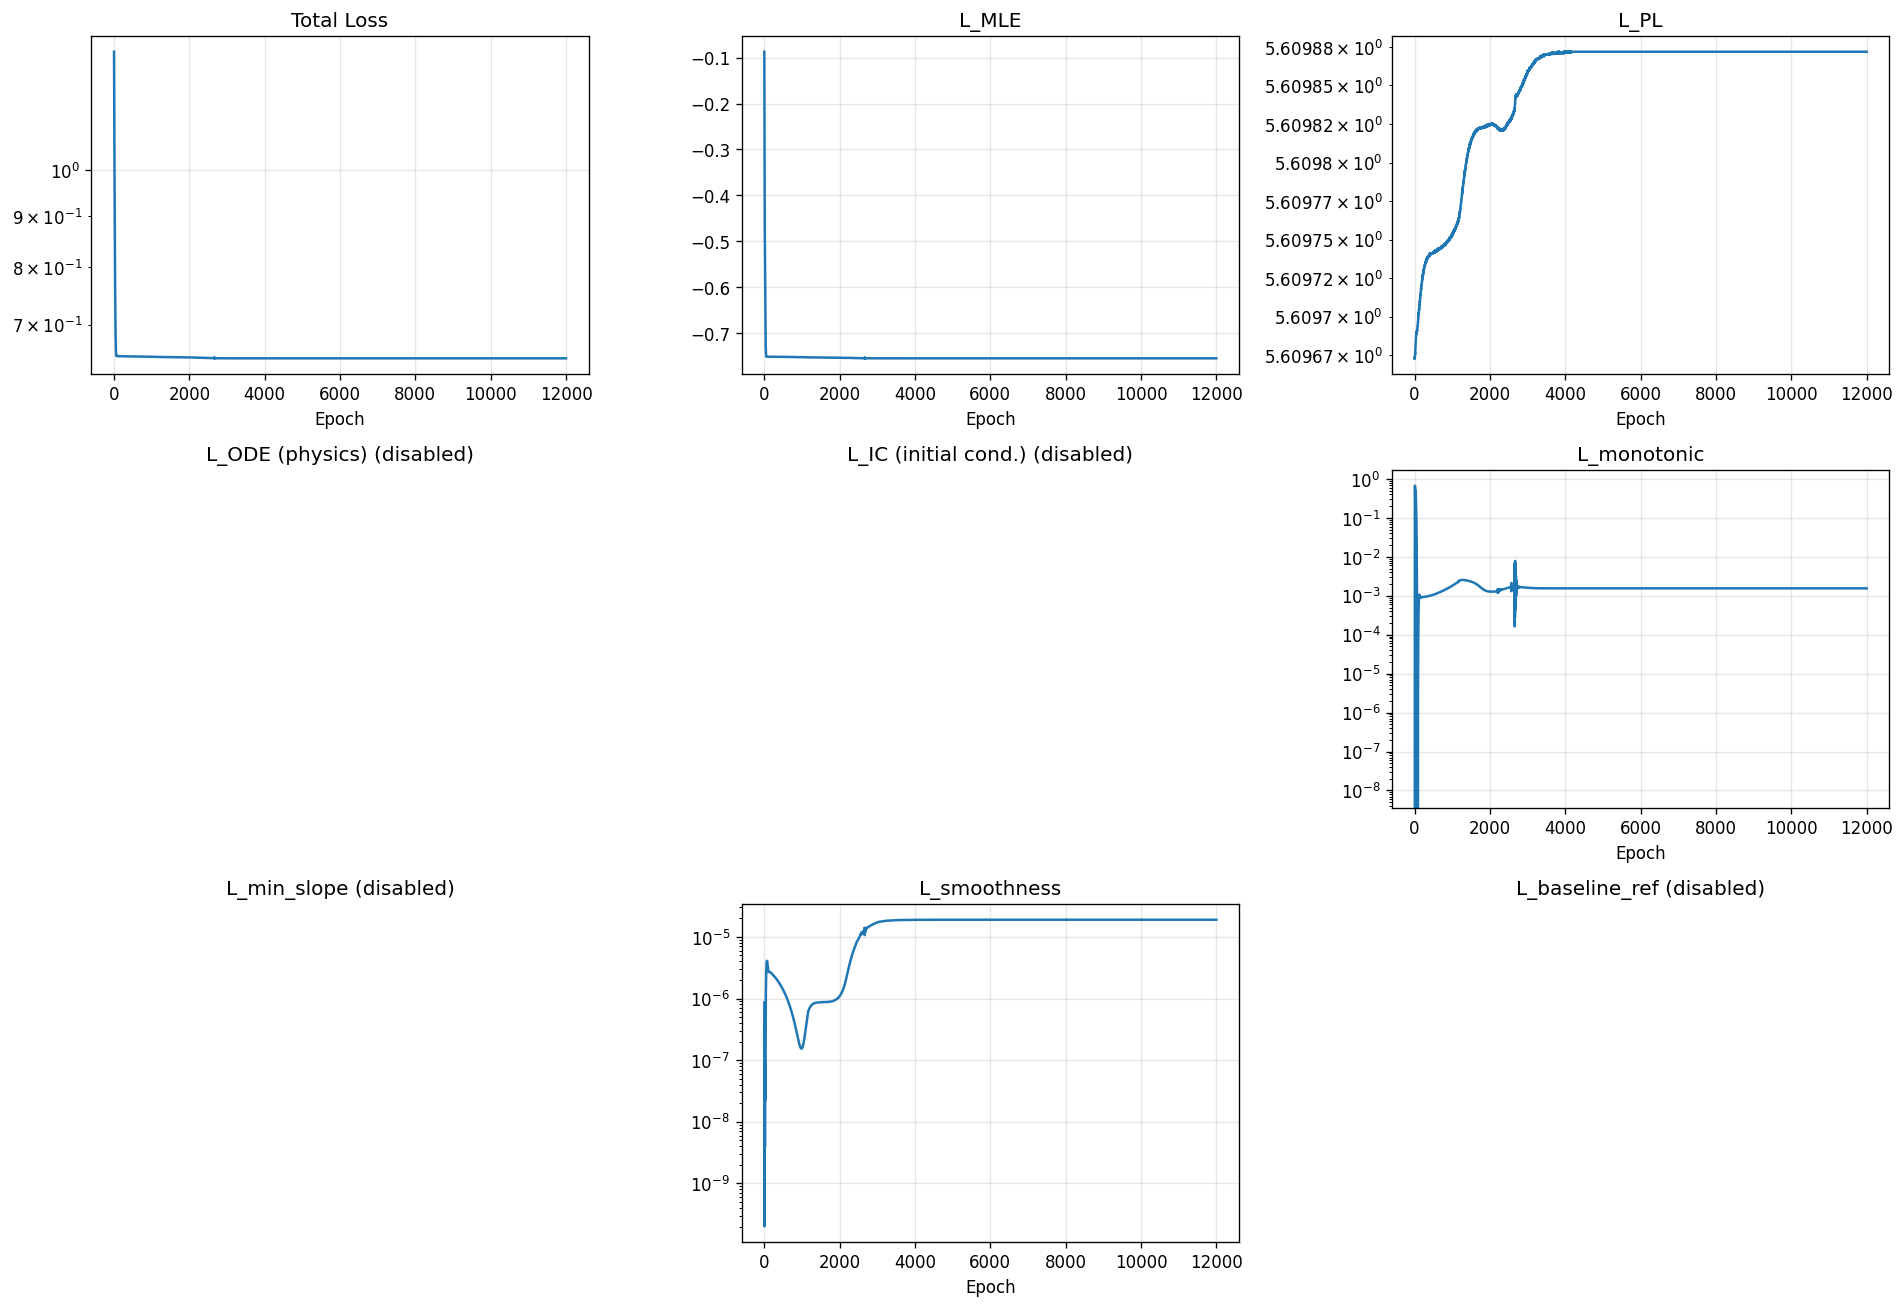

The file beside this chart, header and first rows:
epoch, total, mle, pl, ode, ic, monotonic, min_slope, smoothness, baseline_ref
1, 1.315, -0.087, 5.61, 0.0, 0.0, 0.0, 0.0, 8.59347210280248e-07, 0.0
2, 1.275, -0.1273, 5.61, 0.0, 0.0, 0.0, 0.0, 5.517574095392774e-07, 0.0
3, 1.235, -0.1669, 5.61, 0.0, 0.0, 0.0, 0.0, 3.1123929034038156e-07, 0.0
4, 1.197, -0.2058, 5.61, 0.0, 0.0, 0.0, 0.0, 1.3819669675285695e-07, 0.0
5, 1.158, -0.2439, 5.61, 0.0, 0.0, 0.0, 0.0, 3.376428736601156e-08, 0.0
6, 1.122, -0.2814, 5.61, 0.0, 0.0, 0.008637, 0.0, 2.017215700034214e-10, 0.0
7, 1.093, -0.3182, 5.61, 0.0, 0.0, 0.08459, 0.0, 4.014972176946685e-08, 0.0
8, 1.073, -0.3535, 5.61, 0.0, 0.0, 0.2364, 0.0, 1.4620177068991325e-07, 0.0
9, 1.059, -0.3855, 5.61, 0.0, 0.0, 0.4195, 0.0, 2.7576609795687546e-07, 0.0
10, 1.047, -0.4124, 5.61, 0.0, 0.0, 0.5711, 0.0, 3.699780677379749e-07, 0.0
11, 1.034, -0.4343, 5.61, 0.0, 0.0, 0.6555, 0.0, 3.995959332314669e-07, 0.0
12, 1.018, -0.4519, 5.61, 0.0, 0.0, 0.6708, 0.0, 3.690260257371847e-07, 0.0
13, 0.9992, -0.4661, 5.61, 0.0, 0.0, 0.6292, 0.0, 2.9598155038002005e-07, 0.0
14, 0.9797, -0.4776, 5.61, 0.0, 0.0, 0.5493, 0.0, 2.0289277813390072e-07, 0.0
15, 0.9603, -0.4873, 5.61, 0.0, 0.0, 0.4517, 0.0, 1.1204246419538322e-07, 0.0
16, 0.9422, -0.4961, 5.61, 0.0, 0.0, 0.3583, 0.0, 4.358393823622464e-08, 0.0
17, 0.9261, -0.5048, 5.61, 0.0, 0.0, 0.2845, 0.0, 7.746304042655083e-09, 0.0
18, 0.9119, -0.5142, 5.61, 0.0, 0.0, 0.2371, 0.0, 3.897839828681526e-09, 0.0
19, 0.8989, -0.525, 5.61, 0.0, 0.0, 0.2151, 0.0, 2.2414475608911744e-08, 0.0
20, 0.8861, -0.5375, 5.61, 0.0, 0.0, 0.2114, 0.0, 4.934659614264092e-08, 0.0
21, 0.8727, -0.5516, 5.61, 0.0, 0.0, 0.2191, 0.0, 7.307251337351772e-08, 0.0
22, 0.8589, -0.5671, 5.61, 0.0, 0.0, 0.2354, 0.0, 8.69828085114932e-08, 0.0
23, 0.8447, -0.5836, 5.61, 0.0, 0.0, 0.2592, 0.0, 8.910445359333607e-08, 0.0
24, 0.8308, -0.6006, 5.61, 0.0, 0.0, 0.2901, 0.0, 8.093068970538297e-08, 0.0
25, 0.8174, -0.6178, 5.61, 0.0, 0.0, 0.3276, 0.0, 6.620109616051195e-08, 0.0
26, 0.805, -0.6345, 5.61, 0.0, 0.0, 0.3705, 0.0, 4.949634302420236e-08, 0.0
27, 0.7939, -0.6502, 5.61, 0.0, 0.0, 0.4159, 0.0, 3.5052487135089905e-08, 0.0
28, 0.7839, -0.6644, 5.61, 0.0, 0.0, 0.458, 0.0, 2.555799305525852e-08, 0.0
29, 0.7746, -0.6767, 5.61, 0.0, 0.0, 0.4889, 0.0, 2.216628303131074e-08, 0.0
30, 0.7655, -0.6871, 5.61, 0.0, 0.0, 0.5016, 0.0, 2.560929246442356e-08, 0.0
31, 0.7564, -0.6956, 5.61, 0.0, 0.0, 0.4956, 0.0, 3.812424154148175e-08, 0.0
32, 0.7473, -0.7027, 5.61, 0.0, 0.0, 0.4759, 0.0, 6.357341675311545e-08, 0.0
33, 0.7387, -0.7085, 5.61, 0.0, 0.0, 0.4484, 0.0, 1.0605728562040895e-07, 0.0
34, 0.7306, -0.7136, 5.61, 0.0, 0.0, 0.4178, 0.0, 1.6839545935454225e-07, 0.0
35, 0.7231, -0.718, 5.61, 0.0, 0.0, 0.3866, 0.0, 2.5136066028608184e-07, 0.0
36, 0.7162, -0.7219, 5.61, 0.0, 0.0, 0.3565, 0.0, 3.536725046160427e-07, 0.0
37, 0.7099, -0.7254, 5.61, 0.0, 0.0, 0.3283, 0.0, 4.7242025402738363e-07, 0.0
38, 0.704, -0.7286, 5.61, 0.0, 0.0, 0.302, 0.0, 6.037960247340379e-07, 0.0
39, 0.6986, -0.7317, 5.61, 0.0, 0.0, 0.2778, 0.0, 7.436389637405227e-07, 0.0
40, 0.6935, -0.7345, 5.61, 0.0, 0.0, 0.2556, 0.0, 8.881505664248834e-07, 0.0
41, 0.6889, -0.7371, 5.61, 0.0, 0.0, 0.235, 0.0, 1.0340075959902606e-06, 0.0
42, 0.6845, -0.7395, 5.61, 0.0, 0.0, 0.2158, 0.0, 1.1789365998993162e-06, 0.0
43, 0.6805, -0.7417, 5.61, 0.0, 0.0, 0.1979, 0.0, 1.3215664012022899e-06, 0.0
44, 0.6769, -0.7436, 5.61, 0.0, 0.0, 0.1808, 0.0, 1.4615330883316346e-06, 0.0
45, 0.6736, -0.7453, 5.61, 0.0, 0.0, 0.1646, 0.0, 1.5992112594176433e-06, 0.0
46, 0.6705, -0.7468, 5.61, 0.0, 0.0, 0.149, 0.0, 1.7357849628751865e-06, 0.0
47, 0.6678, -0.748, 5.61, 0.0, 0.0, 0.1338, 0.0, 1.8726971120486269e-06, 0.0
48, 0.6653, -0.7491, 5.61, 0.0, 0.0, 0.1192, 0.0, 2.0113766368012875e-06, 0.0
49, 0.6631, -0.7499, 5.61, 0.0, 0.0, 0.1051, 0.0, 2.1532721348194173e-06, 0.0
50, 0.6611, -0.7505, 5.61, 0.0, 0.0, 0.09153, 0.0, 2.299335164934746e-06, 0.0
51, 0.6594, -0.751, 5.61, 0.0, 0.0, 0.07872, 0.0, 2.449775138302357e-06, 0.0
52, 0.6578, -0.7513, 5.61, 0.0, 0.0, 0.06674, 0.0, 2.6039992917503696e-06, 0.0
53, 0.6565, -0.7516, 5.61, 0.0, 0.0, 0.05574, 0.0, 2.7607443371380214e-06, 0.0
54, 0.6553, -0.7517, 5.61, 0.0, 0.0, 0.04582, 0.0, 2.9179070679674624e-06, 0.0
55, 0.6543, -0.7519, 5.61, 0.0, 0.0, 0.03706, 0.0, 3.0728494948562e-06, 0.0
56, 0.6535, -0.7519, 5.61, 0.0, 0.0, 0.02947, 0.0, 3.2224836559180403e-06, 0.0
57, 0.6528, -0.7519, 5.61, 0.0, 0.0, 0.02303, 0.0, 3.3639951197983464e-06, 0.0
58, 0.6523, -0.7519, 5.61, 0.0, 0.0, 0.01769, 0.0, 3.494301154205459e-06, 0.0
59, 0.6519, -0.7519, 5.61, 0.0, 0.0, 0.01335, 0.0, 3.6113749501964776e-06, 0.0
60, 0.6516, -0.7519, 5.61, 0.0, 0.0, 0.009905, 0.0, 3.713532123583718e-06, 0.0
... 11,940 more rows
